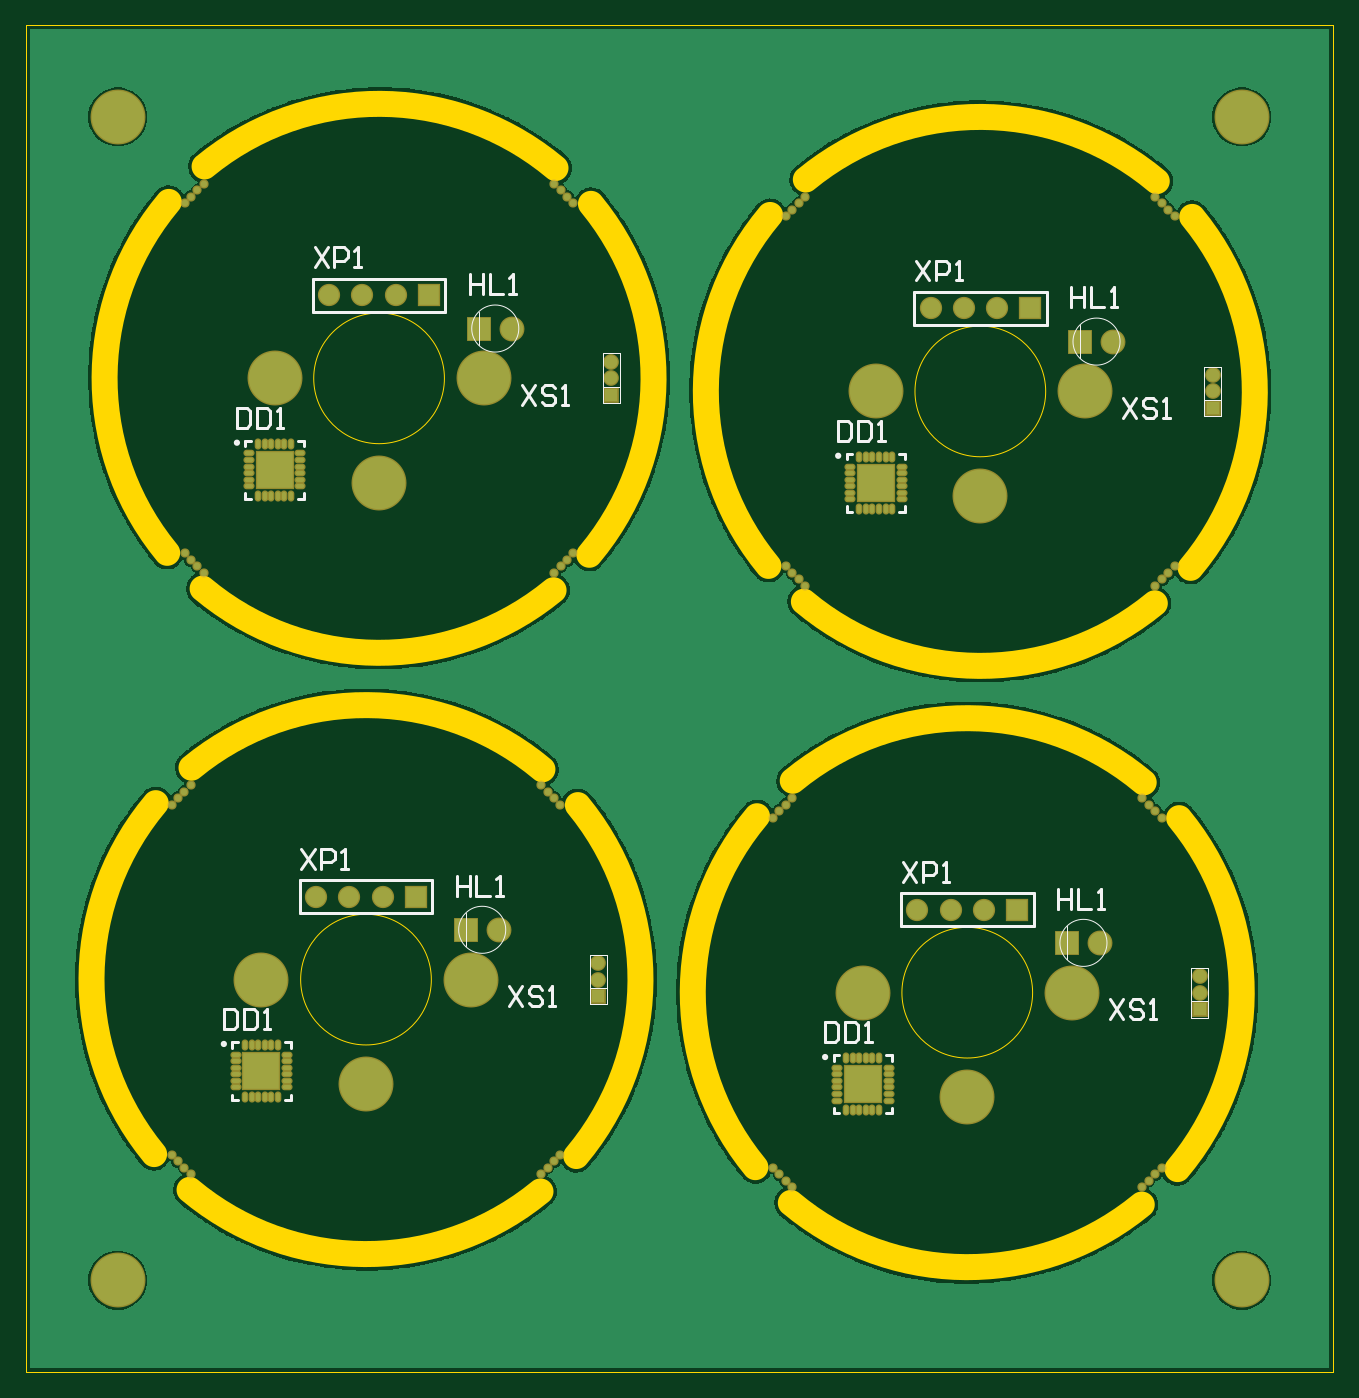
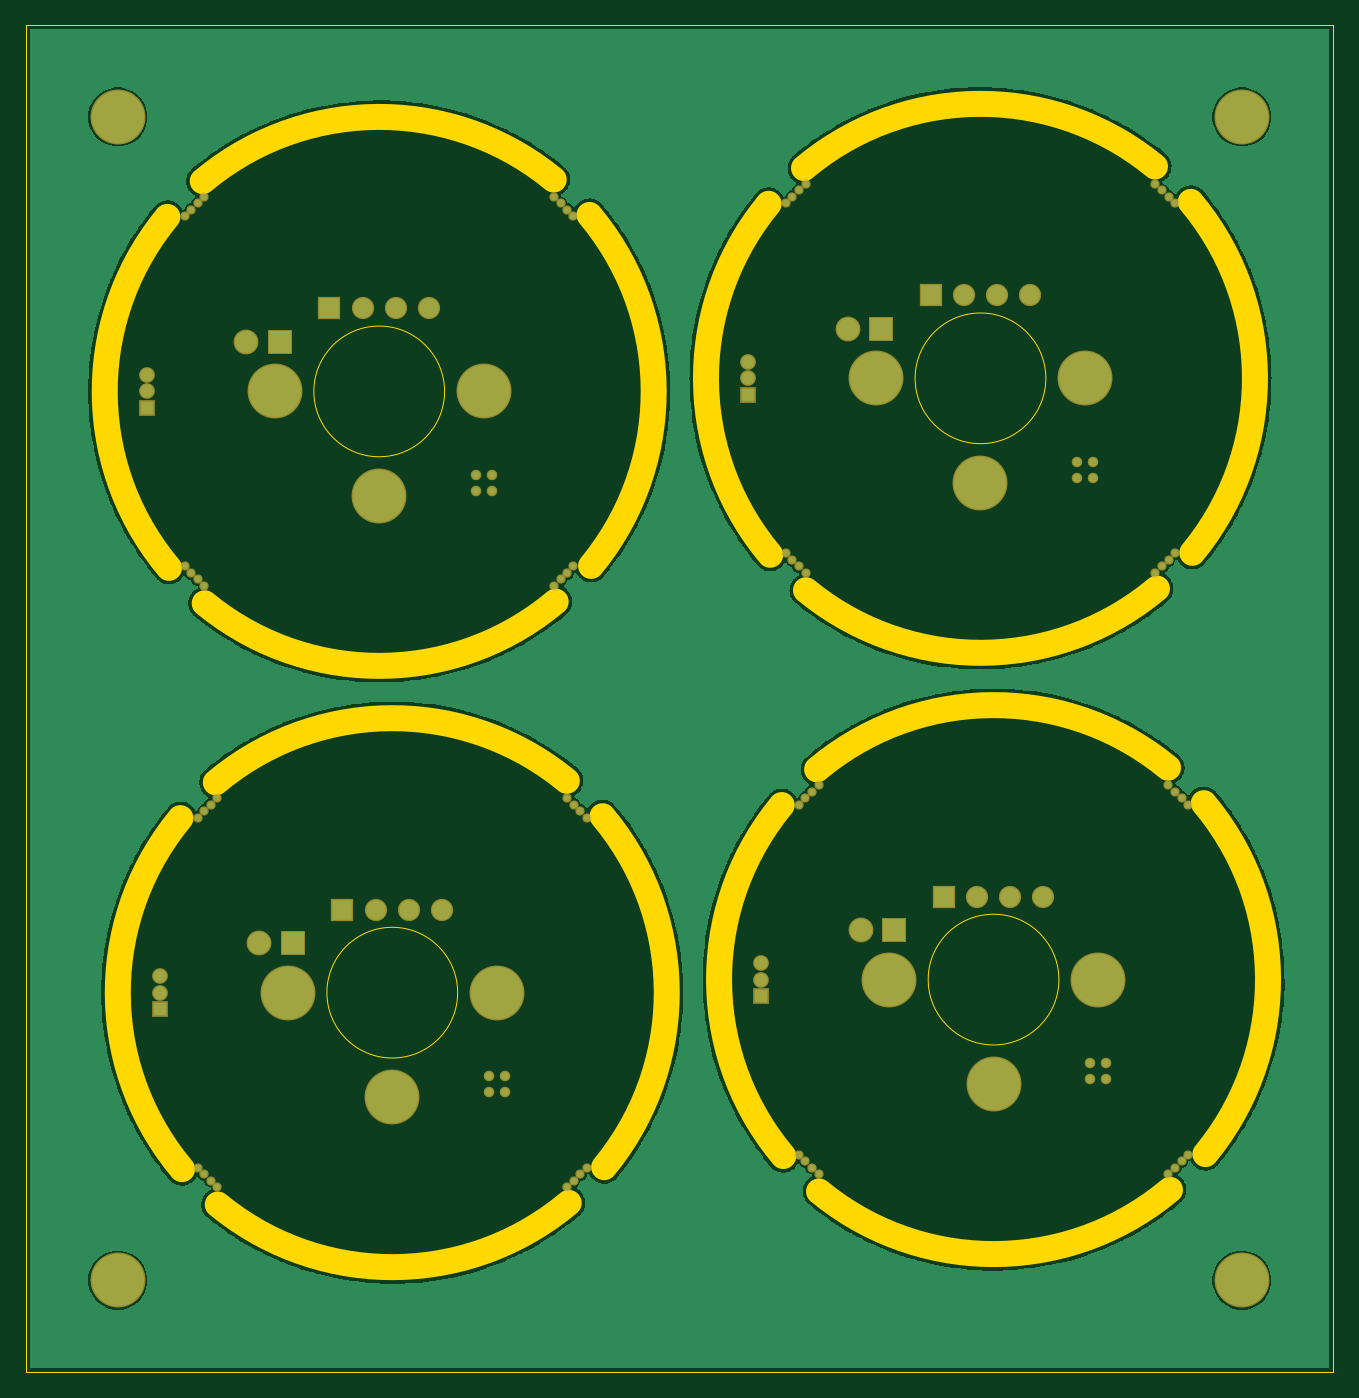
Circuit board: 9 layer files. Board 100.0 x 103.0 mm.
- bottom_copper: Panel.GBL (70258 bytes)
- bottom_silk: Panel.GBO (268 bytes)
- paste: Panel.GBP (266 bytes)
- bottom_mask: Panel.GBS (3351 bytes)
- outline: Panel.GKO (1616 bytes)
- top_copper: Panel.GTL (72074 bytes)
- top_silk: Panel.GTO (6918 bytes)
- paste: Panel.GTP (2091 bytes)
- top_mask: Panel.GTS (5171 bytes)

=== bottom_copper: Panel.GBL (70258 bytes, source omitted) ===
=== bottom_silk: Panel.GBO ===
G04*
G04 #@! TF.GenerationSoftware,Altium Limited,Altium Designer,22.4.2 (48)*
G04*
G04 Layer_Color=32896*
%FSLAX25Y25*%
%MOIN*%
G70*
G04*
G04 #@! TF.SameCoordinates,26249B9F-D8ED-40E7-B964-7C6F937C0492*
G04*
G04*
G04 #@! TF.FilePolarity,Positive*
G04*
G01*
G75*
M02*

=== paste: Panel.GBP ===
G04*
G04 #@! TF.GenerationSoftware,Altium Limited,Altium Designer,22.4.2 (48)*
G04*
G04 Layer_Color=128*
%FSLAX25Y25*%
%MOIN*%
G70*
G04*
G04 #@! TF.SameCoordinates,26249B9F-D8ED-40E7-B964-7C6F937C0492*
G04*
G04*
G04 #@! TF.FilePolarity,Positive*
G04*
G01*
G75*
M02*

=== bottom_mask: Panel.GBS ===
G04*
G04 #@! TF.GenerationSoftware,Altium Limited,Altium Designer,22.4.2 (48)*
G04*
G04 Layer_Color=16711935*
%FSLAX25Y25*%
%MOIN*%
G70*
G04*
G04 #@! TF.SameCoordinates,26249B9F-D8ED-40E7-B964-7C6F937C0492*
G04*
G04*
G04 #@! TF.FilePolarity,Negative*
G04*
G01*
G75*
%ADD29C,0.16548*%
%ADD30C,0.02769*%
%ADD31R,0.04737X0.04737*%
%ADD32C,0.04737*%
%ADD33C,0.07493*%
%ADD34R,0.07493X0.07493*%
%ADD35C,0.06706*%
%ADD36R,0.06706X0.06706*%
%ADD37C,0.03162*%
D29*
X3937Y7874D02*
D03*
X342520Y7874D02*
D03*
X342520Y358268D02*
D03*
X3937Y358268D02*
D03*
X263779Y244094D02*
D03*
X295276Y275590D02*
D03*
X232283D02*
D03*
X82677Y248031D02*
D03*
X114173Y279528D02*
D03*
X51181D02*
D03*
X259842Y62992D02*
D03*
X291339Y94488D02*
D03*
X228346D02*
D03*
X78740Y66929D02*
D03*
X110236Y98425D02*
D03*
X47244D02*
D03*
D30*
X322295Y328278D02*
D03*
X320421Y330288D02*
D03*
X318477Y332231D02*
D03*
X316467Y334106D02*
D03*
X205264Y328278D02*
D03*
X207139Y330288D02*
D03*
X209082Y332231D02*
D03*
X211092Y334106D02*
D03*
Y217075D02*
D03*
X209082Y218950D02*
D03*
X207139Y220893D02*
D03*
X205264Y222903D02*
D03*
X322295D02*
D03*
X320421Y220893D02*
D03*
X318477Y218950D02*
D03*
X316467Y217075D02*
D03*
X141192Y332215D02*
D03*
X139318Y334225D02*
D03*
X137375Y336169D02*
D03*
X135365Y338043D02*
D03*
X24162Y332215D02*
D03*
X26036Y334225D02*
D03*
X27980Y336169D02*
D03*
X29990Y338043D02*
D03*
Y221012D02*
D03*
X27980Y222887D02*
D03*
X26036Y224830D02*
D03*
X24162Y226840D02*
D03*
X141192D02*
D03*
X139318Y224830D02*
D03*
X137375Y222887D02*
D03*
X135365Y221012D02*
D03*
X318358Y147176D02*
D03*
X316483Y149186D02*
D03*
X314540Y151129D02*
D03*
X312530Y153004D02*
D03*
X201327Y147176D02*
D03*
X203202Y149186D02*
D03*
X205145Y151129D02*
D03*
X207155Y153004D02*
D03*
Y35973D02*
D03*
X205145Y37847D02*
D03*
X203202Y39791D02*
D03*
X201327Y41801D02*
D03*
X318358D02*
D03*
X316483Y39791D02*
D03*
X314540Y37847D02*
D03*
X312530Y35973D02*
D03*
X131428Y39910D02*
D03*
X133438Y41784D02*
D03*
X135381Y43728D02*
D03*
X137256Y45738D02*
D03*
X20225D02*
D03*
X22099Y43728D02*
D03*
X24043Y41784D02*
D03*
X26053Y39910D02*
D03*
Y156941D02*
D03*
X24043Y155066D02*
D03*
X22099Y153123D02*
D03*
X20225Y151113D02*
D03*
X131428Y156941D02*
D03*
X133438Y155066D02*
D03*
X135381Y153123D02*
D03*
X137256Y151113D02*
D03*
D31*
X333780Y270590D02*
D03*
X152677Y274528D02*
D03*
X329842Y89488D02*
D03*
X148740Y93425D02*
D03*
D32*
X333780Y275590D02*
D03*
Y280591D02*
D03*
X152677Y279528D02*
D03*
Y284528D02*
D03*
X329842Y94488D02*
D03*
Y99488D02*
D03*
X148740Y98425D02*
D03*
Y103425D02*
D03*
D33*
X303780Y290591D02*
D03*
X122677Y294528D02*
D03*
X299843Y109488D02*
D03*
X118740Y113425D02*
D03*
D34*
X293779Y290591D02*
D03*
X112677Y294528D02*
D03*
X289843Y109488D02*
D03*
X108740Y113425D02*
D03*
D35*
X248780Y300590D02*
D03*
X258780D02*
D03*
X268779D02*
D03*
X67677Y304528D02*
D03*
X77677D02*
D03*
X87677D02*
D03*
X244843Y119488D02*
D03*
X254842D02*
D03*
X264843D02*
D03*
X63740Y123425D02*
D03*
X73740D02*
D03*
X83740D02*
D03*
D36*
X278780Y300590D02*
D03*
X97677Y304528D02*
D03*
X274843Y119488D02*
D03*
X93740Y123425D02*
D03*
D37*
X234646Y250394D02*
D03*
X229921D02*
D03*
Y245669D02*
D03*
X234646D02*
D03*
X53543Y254331D02*
D03*
X48819D02*
D03*
Y249606D02*
D03*
X53543D02*
D03*
X230709Y69291D02*
D03*
X225984D02*
D03*
Y64567D02*
D03*
X230709D02*
D03*
X49606Y73228D02*
D03*
X44882D02*
D03*
Y68504D02*
D03*
X49606D02*
D03*
M02*

=== outline: Panel.GKO ===
G04*
G04 #@! TF.GenerationSoftware,Altium Limited,Altium Designer,22.4.2 (48)*
G04*
G04 Layer_Color=16711935*
%FSLAX25Y25*%
%MOIN*%
G70*
G04*
G04 #@! TF.SameCoordinates,26249B9F-D8ED-40E7-B964-7C6F937C0492*
G04*
G04*
G04 #@! TF.FilePolarity,Positive*
G04*
G01*
G75*
%ADD22C,0.00394*%
%ADD38C,0.07874*%
D22*
X-23622Y385827D02*
X370079D01*
Y-19685D02*
Y385827D01*
X-23622Y-19685D02*
X370079D01*
X-23622D02*
X-23622Y385827D01*
X283465Y275590D02*
G03*
X283465Y275590I-19685J0D01*
G01*
X102362Y279528D02*
G03*
X102362Y279528I-19685J0D01*
G01*
X279528Y94488D02*
G03*
X279528Y94488I-19685J0D01*
G01*
X98425Y98425D02*
G03*
X98425Y98425I-19685J0D01*
G01*
D38*
X316923Y338925D02*
G03*
X211221Y339412I-53144J-63334D01*
G01*
X200445Y328734D02*
G03*
X199959Y223032I63334J-53144D01*
G01*
X210636Y212256D02*
G03*
X316338Y211770I53144J63334D01*
G01*
X327114Y222447D02*
G03*
X327601Y328149I-63334J53144D01*
G01*
X135821Y342862D02*
G03*
X30119Y343349I-53144J-63334D01*
G01*
X19343Y332671D02*
G03*
X18856Y226969I63334J-53144D01*
G01*
X29533Y216193D02*
G03*
X135236Y215707I53144J63334D01*
G01*
X146012Y226384D02*
G03*
X146498Y332086I-63334J53144D01*
G01*
X312986Y157823D02*
G03*
X207284Y158309I-53144J-63334D01*
G01*
X196508Y147632D02*
G03*
X196021Y41930I63334J-53144D01*
G01*
X206699Y31154D02*
G03*
X312401Y30667I53144J63334D01*
G01*
X323177Y41344D02*
G03*
X323663Y147047I-63334J53144D01*
G01*
X142075Y45281D02*
G03*
X142561Y150984I-63334J53144D01*
G01*
X25596Y35091D02*
G03*
X131299Y34604I53144J63334D01*
G01*
X15406Y151569D02*
G03*
X14919Y45867I63334J-53144D01*
G01*
X131884Y161760D02*
G03*
X26182Y162246I-53144J-63334D01*
G01*
M02*

=== top_copper: Panel.GTL (72074 bytes, source omitted) ===
=== top_silk: Panel.GTO (6918 bytes, source omitted) ===
=== paste: Panel.GTP ===
G04*
G04 #@! TF.GenerationSoftware,Altium Limited,Altium Designer,22.4.2 (48)*
G04*
G04 Layer_Color=8421504*
%FSLAX25Y25*%
%MOIN*%
G70*
G04*
G04 #@! TF.SameCoordinates,26249B9F-D8ED-40E7-B964-7C6F937C0492*
G04*
G04*
G04 #@! TF.FilePolarity,Positive*
G04*
G01*
G75*
%ADD10O,0.02559X0.01181*%
%ADD11O,0.01181X0.02559*%
%ADD12R,0.11024X0.11024*%
D10*
X224508Y252953D02*
D03*
Y250984D02*
D03*
Y249016D02*
D03*
Y247047D02*
D03*
Y245079D02*
D03*
Y243110D02*
D03*
X240059D02*
D03*
Y245079D02*
D03*
Y247047D02*
D03*
Y249016D02*
D03*
Y250984D02*
D03*
Y252953D02*
D03*
X43406Y256890D02*
D03*
Y254921D02*
D03*
Y252953D02*
D03*
Y250984D02*
D03*
Y249016D02*
D03*
Y247047D02*
D03*
X58957D02*
D03*
Y249016D02*
D03*
Y250984D02*
D03*
Y252953D02*
D03*
Y254921D02*
D03*
Y256890D02*
D03*
X220571Y71850D02*
D03*
Y69882D02*
D03*
Y67913D02*
D03*
Y65945D02*
D03*
Y63976D02*
D03*
Y62008D02*
D03*
X236122D02*
D03*
Y63976D02*
D03*
Y65945D02*
D03*
Y67913D02*
D03*
Y69882D02*
D03*
Y71850D02*
D03*
X39469Y75787D02*
D03*
Y73819D02*
D03*
Y71850D02*
D03*
Y69882D02*
D03*
Y67913D02*
D03*
Y65945D02*
D03*
X55020D02*
D03*
Y67913D02*
D03*
Y69882D02*
D03*
Y71850D02*
D03*
Y73819D02*
D03*
Y75787D02*
D03*
D11*
X227362Y240256D02*
D03*
X229331D02*
D03*
X231299D02*
D03*
X233268D02*
D03*
X235236D02*
D03*
X237205D02*
D03*
Y255807D02*
D03*
X235236D02*
D03*
X233268D02*
D03*
X231299D02*
D03*
X229331D02*
D03*
X227362D02*
D03*
X46260Y244193D02*
D03*
X48228D02*
D03*
X50197D02*
D03*
X52165D02*
D03*
X54134D02*
D03*
X56102D02*
D03*
Y259744D02*
D03*
X54134D02*
D03*
X52165D02*
D03*
X50197D02*
D03*
X48228D02*
D03*
X46260D02*
D03*
X223425Y59153D02*
D03*
X225394D02*
D03*
X227362D02*
D03*
X229331D02*
D03*
X231299D02*
D03*
X233268D02*
D03*
Y74705D02*
D03*
X231299D02*
D03*
X229331D02*
D03*
X227362D02*
D03*
X225394D02*
D03*
X223425D02*
D03*
X42323Y63090D02*
D03*
X44291D02*
D03*
X46260D02*
D03*
X48228D02*
D03*
X50197D02*
D03*
X52165D02*
D03*
Y78642D02*
D03*
X50197D02*
D03*
X48228D02*
D03*
X46260D02*
D03*
X44291D02*
D03*
X42323D02*
D03*
D12*
X232283Y248031D02*
D03*
X51181Y251969D02*
D03*
X228346Y66929D02*
D03*
X47244Y70866D02*
D03*
M02*

=== top_mask: Panel.GTS ===
G04*
G04 #@! TF.GenerationSoftware,Altium Limited,Altium Designer,22.4.2 (48)*
G04*
G04 Layer_Color=8388736*
%FSLAX25Y25*%
%MOIN*%
G70*
G04*
G04 #@! TF.SameCoordinates,26249B9F-D8ED-40E7-B964-7C6F937C0492*
G04*
G04*
G04 #@! TF.FilePolarity,Negative*
G04*
G01*
G75*
%ADD26O,0.03359X0.01981*%
%ADD27O,0.01981X0.03359*%
%ADD28R,0.11824X0.11824*%
%ADD29C,0.16548*%
%ADD30C,0.02769*%
%ADD31R,0.04737X0.04737*%
%ADD32C,0.04737*%
%ADD33C,0.07493*%
%ADD34R,0.07493X0.07493*%
%ADD35C,0.06706*%
%ADD36R,0.06706X0.06706*%
%ADD37C,0.03162*%
D26*
X224508Y252953D02*
D03*
Y250984D02*
D03*
Y249016D02*
D03*
Y247047D02*
D03*
Y245079D02*
D03*
Y243110D02*
D03*
X240059D02*
D03*
Y245079D02*
D03*
Y247047D02*
D03*
Y249016D02*
D03*
Y250984D02*
D03*
Y252953D02*
D03*
X43406Y256890D02*
D03*
Y254921D02*
D03*
Y252953D02*
D03*
Y250984D02*
D03*
Y249016D02*
D03*
Y247047D02*
D03*
X58957D02*
D03*
Y249016D02*
D03*
Y250984D02*
D03*
Y252953D02*
D03*
Y254921D02*
D03*
Y256890D02*
D03*
X220571Y71850D02*
D03*
Y69882D02*
D03*
Y67913D02*
D03*
Y65945D02*
D03*
Y63976D02*
D03*
Y62008D02*
D03*
X236122D02*
D03*
Y63976D02*
D03*
Y65945D02*
D03*
Y67913D02*
D03*
Y69882D02*
D03*
Y71850D02*
D03*
X39469Y75787D02*
D03*
Y73819D02*
D03*
Y71850D02*
D03*
Y69882D02*
D03*
Y67913D02*
D03*
Y65945D02*
D03*
X55020D02*
D03*
Y67913D02*
D03*
Y69882D02*
D03*
Y71850D02*
D03*
Y73819D02*
D03*
Y75787D02*
D03*
D27*
X227362Y240256D02*
D03*
X229331D02*
D03*
X231299D02*
D03*
X233268D02*
D03*
X235236D02*
D03*
X237205D02*
D03*
Y255807D02*
D03*
X235236D02*
D03*
X233268D02*
D03*
X231299D02*
D03*
X229331D02*
D03*
X227362D02*
D03*
X46260Y244193D02*
D03*
X48228D02*
D03*
X50197D02*
D03*
X52165D02*
D03*
X54134D02*
D03*
X56102D02*
D03*
Y259744D02*
D03*
X54134D02*
D03*
X52165D02*
D03*
X50197D02*
D03*
X48228D02*
D03*
X46260D02*
D03*
X223425Y59153D02*
D03*
X225394D02*
D03*
X227362D02*
D03*
X229331D02*
D03*
X231299D02*
D03*
X233268D02*
D03*
Y74705D02*
D03*
X231299D02*
D03*
X229331D02*
D03*
X227362D02*
D03*
X225394D02*
D03*
X223425D02*
D03*
X42323Y63090D02*
D03*
X44291D02*
D03*
X46260D02*
D03*
X48228D02*
D03*
X50197D02*
D03*
X52165D02*
D03*
Y78642D02*
D03*
X50197D02*
D03*
X48228D02*
D03*
X46260D02*
D03*
X44291D02*
D03*
X42323D02*
D03*
D28*
X232283Y248031D02*
D03*
X51181Y251969D02*
D03*
X228346Y66929D02*
D03*
X47244Y70866D02*
D03*
D29*
X3937Y7874D02*
D03*
X342520Y7874D02*
D03*
X342520Y358268D02*
D03*
X3937Y358268D02*
D03*
X263779Y244094D02*
D03*
X295276Y275590D02*
D03*
X232283D02*
D03*
X82677Y248031D02*
D03*
X114173Y279528D02*
D03*
X51181D02*
D03*
X259842Y62992D02*
D03*
X291339Y94488D02*
D03*
X228346D02*
D03*
X78740Y66929D02*
D03*
X110236Y98425D02*
D03*
X47244D02*
D03*
D30*
X322295Y328278D02*
D03*
X320421Y330288D02*
D03*
X318477Y332231D02*
D03*
X316467Y334106D02*
D03*
X205264Y328278D02*
D03*
X207139Y330288D02*
D03*
X209082Y332231D02*
D03*
X211092Y334106D02*
D03*
Y217075D02*
D03*
X209082Y218950D02*
D03*
X207139Y220893D02*
D03*
X205264Y222903D02*
D03*
X322295D02*
D03*
X320421Y220893D02*
D03*
X318477Y218950D02*
D03*
X316467Y217075D02*
D03*
X141192Y332215D02*
D03*
X139318Y334225D02*
D03*
X137375Y336169D02*
D03*
X135365Y338043D02*
D03*
X24162Y332215D02*
D03*
X26036Y334225D02*
D03*
X27980Y336169D02*
D03*
X29990Y338043D02*
D03*
Y221012D02*
D03*
X27980Y222887D02*
D03*
X26036Y224830D02*
D03*
X24162Y226840D02*
D03*
X141192D02*
D03*
X139318Y224830D02*
D03*
X137375Y222887D02*
D03*
X135365Y221012D02*
D03*
X318358Y147176D02*
D03*
X316483Y149186D02*
D03*
X314540Y151129D02*
D03*
X312530Y153004D02*
D03*
X201327Y147176D02*
D03*
X203202Y149186D02*
D03*
X205145Y151129D02*
D03*
X207155Y153004D02*
D03*
Y35973D02*
D03*
X205145Y37847D02*
D03*
X203202Y39791D02*
D03*
X201327Y41801D02*
D03*
X318358D02*
D03*
X316483Y39791D02*
D03*
X314540Y37847D02*
D03*
X312530Y35973D02*
D03*
X131428Y39910D02*
D03*
X133438Y41784D02*
D03*
X135381Y43728D02*
D03*
X137256Y45738D02*
D03*
X20225D02*
D03*
X22099Y43728D02*
D03*
X24043Y41784D02*
D03*
X26053Y39910D02*
D03*
Y156941D02*
D03*
X24043Y155066D02*
D03*
X22099Y153123D02*
D03*
X20225Y151113D02*
D03*
X131428Y156941D02*
D03*
X133438Y155066D02*
D03*
X135381Y153123D02*
D03*
X137256Y151113D02*
D03*
D31*
X333780Y270590D02*
D03*
X152677Y274528D02*
D03*
X329842Y89488D02*
D03*
X148740Y93425D02*
D03*
D32*
X333780Y275590D02*
D03*
Y280591D02*
D03*
X152677Y279528D02*
D03*
Y284528D02*
D03*
X329842Y94488D02*
D03*
Y99488D02*
D03*
X148740Y98425D02*
D03*
Y103425D02*
D03*
D33*
X303780Y290591D02*
D03*
X122677Y294528D02*
D03*
X299843Y109488D02*
D03*
X118740Y113425D02*
D03*
D34*
X293779Y290591D02*
D03*
X112677Y294528D02*
D03*
X289843Y109488D02*
D03*
X108740Y113425D02*
D03*
D35*
X248780Y300590D02*
D03*
X258780D02*
D03*
X268779D02*
D03*
X67677Y304528D02*
D03*
X77677D02*
D03*
X87677D02*
D03*
X244843Y119488D02*
D03*
X254842D02*
D03*
X264843D02*
D03*
X63740Y123425D02*
D03*
X73740D02*
D03*
X83740D02*
D03*
D36*
X278780Y300590D02*
D03*
X97677Y304528D02*
D03*
X274843Y119488D02*
D03*
X93740Y123425D02*
D03*
D37*
X234646Y250394D02*
D03*
X229921D02*
D03*
Y245669D02*
D03*
X234646D02*
D03*
X53543Y254331D02*
D03*
X48819D02*
D03*
Y249606D02*
D03*
X53543D02*
D03*
X230709Y69291D02*
D03*
X225984D02*
D03*
Y64567D02*
D03*
X230709D02*
D03*
X49606Y73228D02*
D03*
X44882D02*
D03*
Y68504D02*
D03*
X49606D02*
D03*
M02*

